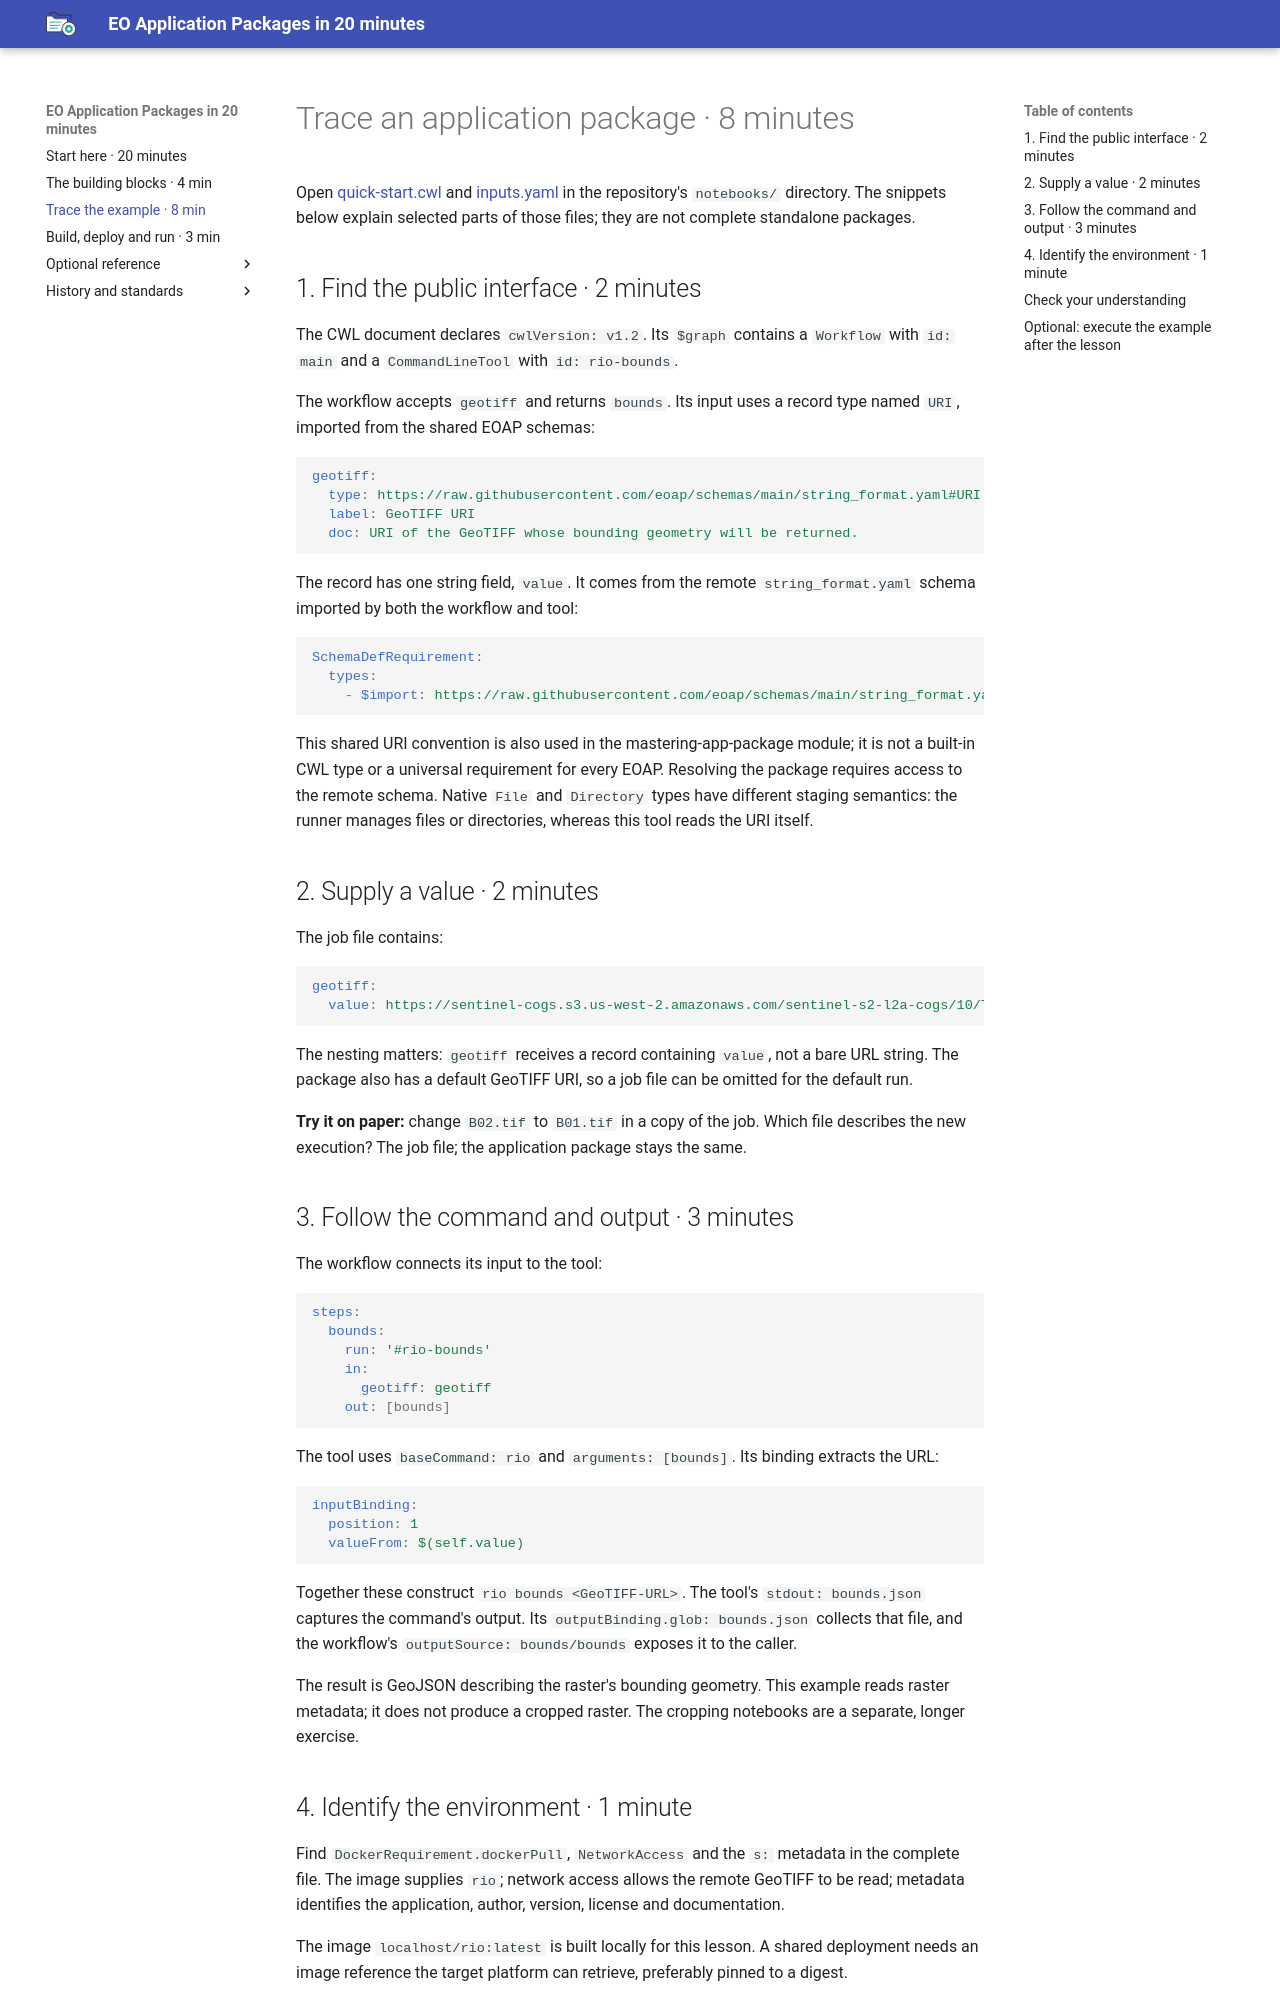

repository: eoap/cwl-eoap · page: quick-start/index.html · generator: mkdocs

# Trace an application package · 8 minutes

Open [quick-start.cwl](https://github.com/eoap/cwl-eoap/blob/main/notebooks/quick-start.cwl) and [inputs.yaml](https://github.com/eoap/cwl-eoap/blob/main/notebooks/inputs.yaml) in the repository's `notebooks/` directory. The snippets below explain selected parts of those files; they are not complete standalone packages.

## 1. Find the public interface · 2 minutes

The CWL document declares `cwlVersion: v1.2`. Its `$graph` contains a `Workflow` with `id: main` and a `CommandLineTool` with `id: rio-bounds`.

The workflow accepts `geotiff` and returns `bounds`. Its input uses a record type named `URI`, imported from the shared EOAP schemas:

```yaml
geotiff:
  type: https://raw.githubusercontent.com/eoap/schemas/main/string_format.yaml#URI
  label: GeoTIFF URI
  doc: URI of the GeoTIFF whose bounding geometry will be returned.
```

The record has one string field, `value`. It comes from the remote `string_format.yaml` schema imported by both the workflow and tool:

```yaml
SchemaDefRequirement:
  types:
    - $import: https://raw.githubusercontent.com/eoap/schemas/main/string_format.yaml
```

This shared URI convention is also used in the mastering-app-package module; it is not a built-in CWL type or a universal requirement for every EOAP. Resolving the package requires access to the remote schema. Native `File` and `Directory` types have different staging semantics: the runner manages files or directories, whereas this tool reads the URI itself.

## 2. Supply a value · 2 minutes

The job file contains:

```yaml
--8<-- "notebooks/inputs.yaml"
```

The nesting matters: `geotiff` receives a record containing `value`, not a bare URL string. The package also has a default GeoTIFF URI, so a job file can be omitted for the default run.

**Try it on paper:** change `B02.tif` to `B01.tif` in a copy of the job. Which file describes the new execution? The job file; the application package stays the same.

## 3. Follow the command and output · 3 minutes

The workflow connects its input to the tool:

```yaml
steps:
  bounds:
    run: '#rio-bounds'
    in:
      geotiff: geotiff
    out: [bounds]
```

The tool uses `baseCommand: rio` and `arguments: [bounds]`. Its binding extracts the URL:

```yaml
inputBinding:
  position: 1
  valueFrom: $(self.value)
```

Together these construct `rio bounds <GeoTIFF-URL>`. The tool's `stdout: bounds.json` captures the command's output. Its `outputBinding.glob: bounds.json` collects that file, and the workflow's `outputSource: bounds/bounds` exposes it to the caller.

The result is GeoJSON describing the raster's bounding geometry. This example reads raster metadata; it does not produce a cropped raster. The cropping notebooks are a separate, longer exercise.

## 4. Identify the environment · 1 minute

Find `DockerRequirement.dockerPull`, `NetworkAccess` and the `s:` metadata in the complete file. The image supplies `rio`; network access allows the remote GeoTIFF to be read; metadata identifies the application, author, version, license and documentation.

The image `localhost/rio:latest` is built locally for this lesson. A shared deployment needs an image reference the target platform can retrieve, preferably pinned to a digest.

Continue to [build, deploy and run](usage-scenarios.md), then return for the final two-minute check.
